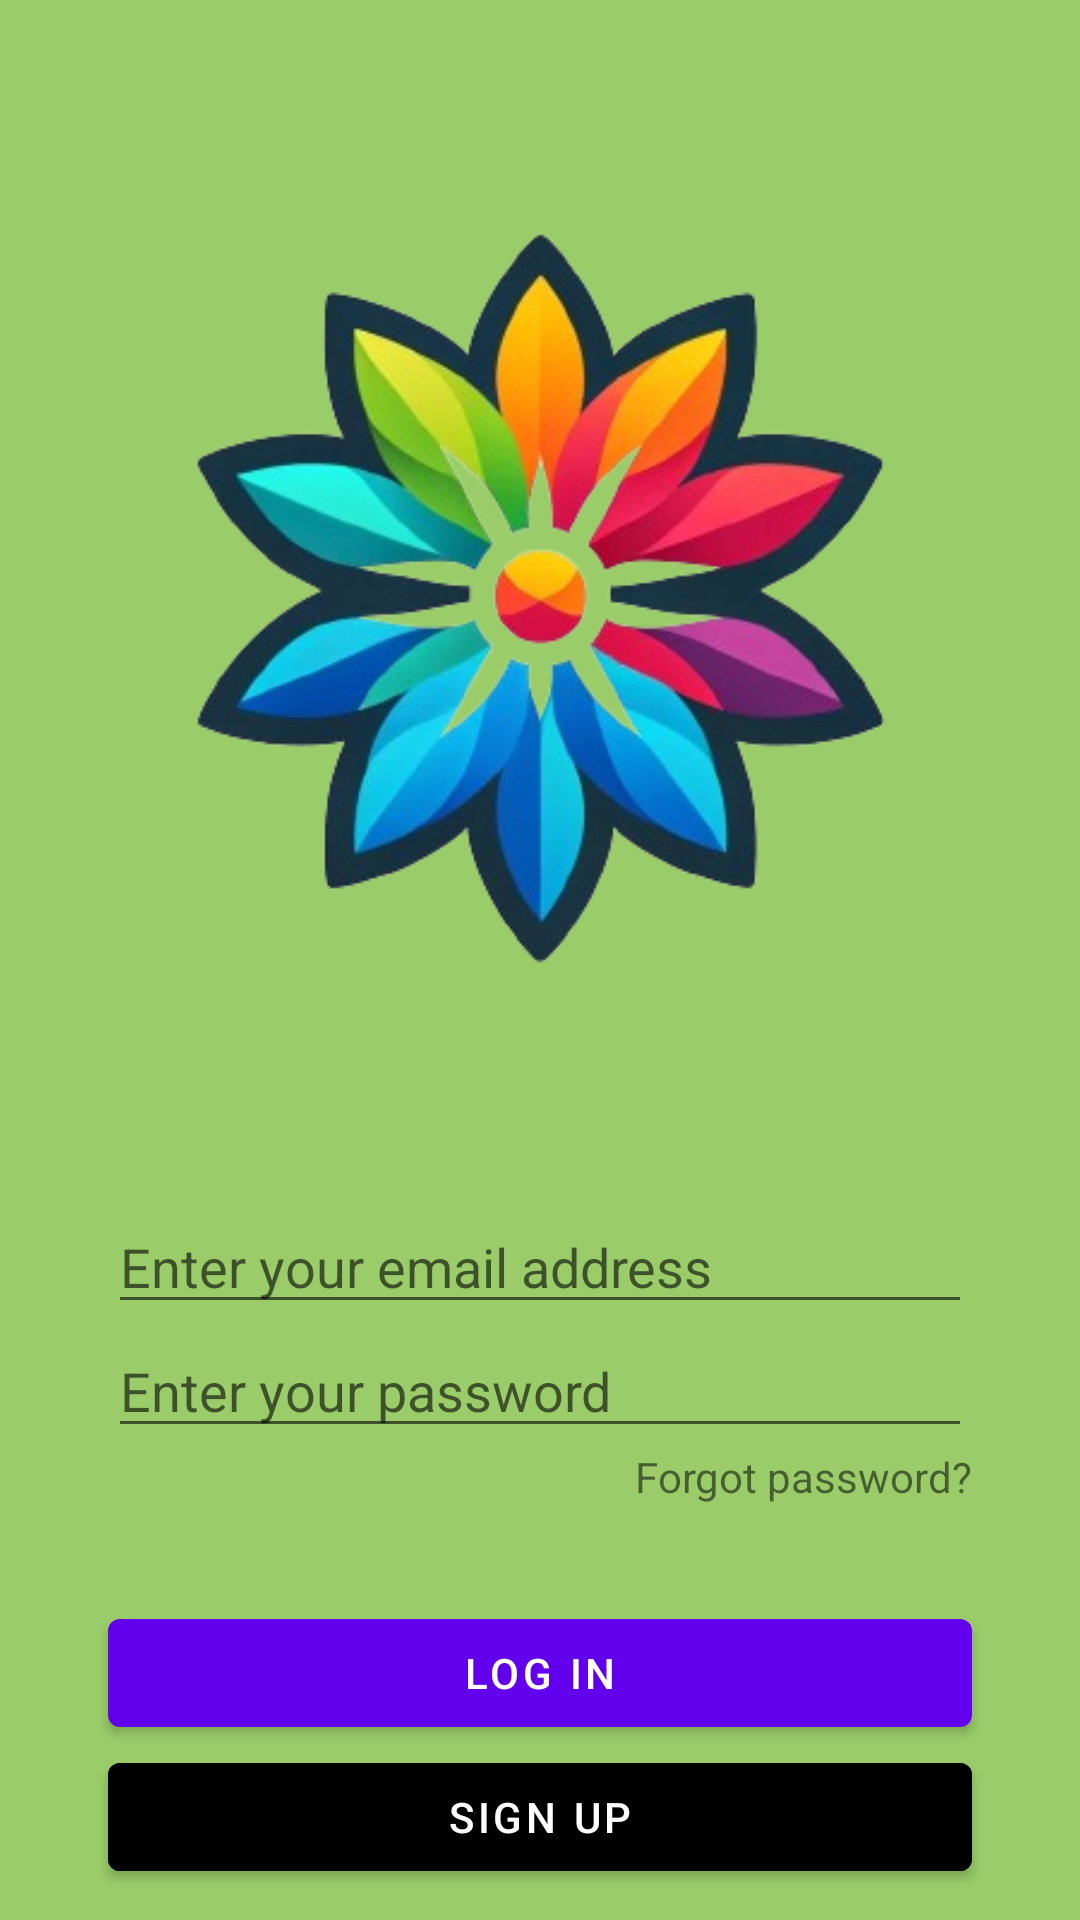

Write the Android layout XML for this screen, with the resource values it uses.
<!-- AndroidManifest.xml: activity theme Theme.New_final.NoActionBar -->
<!-- res/layout/activity_login.xml -->
<?xml version="1.0" encoding="utf-8"?>
<androidx.constraintlayout.widget.ConstraintLayout xmlns:android="http://schemas.android.com/apk/res/android"
    xmlns:app="http://schemas.android.com/apk/res-auto"
    xmlns:tools="http://schemas.android.com/tools"
    android:background="@color/green_background"
    android:layout_width="match_parent"
    android:layout_height="match_parent"
    tools:context=".ui.LoginActivity">
    <ImageView
        android:id="@+id/imageViewLogo"
        android:layout_width="400dp"
        android:layout_height="0dp"
        app:layout_constraintDimensionRatio="W,1:1"
        android:src="@drawable/logo"
        app:layout_constraintTop_toTopOf="parent"
        app:layout_constraintStart_toStartOf="parent"
        app:layout_constraintEnd_toEndOf="parent"/>
    <EditText
        android:id="@+id/editTextEmail"
        android:layout_width="0dp"
        android:layout_height="wrap_content"
        android:hint="@string/email"
        android:inputType="textEmailAddress"
        app:layout_constraintTop_toBottomOf="@id/imageViewLogo"
        app:layout_constraintStart_toStartOf="parent"
        app:layout_constraintEnd_toEndOf="parent"
        app:layout_constraintWidth_percent="0.8"/>
    <EditText
        android:id="@+id/editTextPassword"
        android:layout_width="0dp"
        android:layout_height="wrap_content"
        android:hint="@string/password"
        android:inputType="textPassword"

        app:layout_constraintTop_toBottomOf="@id/editTextEmail"
        app:layout_constraintStart_toStartOf="@id/editTextEmail"
        app:layout_constraintEnd_toEndOf="@id/editTextEmail"
        app:layout_constraintWidth_percent="0.8"/>

    <TextView
        android:id="@+id/textViewForgetPassword"
        android:layout_width="wrap_content"
        android:layout_height="wrap_content"
        android:text="@string/forget_password"
        app:layout_constraintEnd_toEndOf="@id/editTextPassword"
        app:layout_constraintTop_toBottomOf="@id/editTextPassword" />

    <Button
        android:id="@+id/buttonLogin"
        android:layout_width="0dp"
        android:layout_height="wrap_content"
        android:text="@string/log_in"
        android:layout_marginTop="32dp"
        app:layout_constraintTop_toBottomOf="@id/textViewForgetPassword"
        app:layout_constraintStart_toStartOf="@id/editTextPassword"
        app:layout_constraintEnd_toEndOf="@id/editTextPassword"
        app:layout_constraintWidth_percent="0.8"/>

    <Button
        android:id="@+id/buttonSignUp"
        android:layout_width="0dp"
        android:layout_height="wrap_content"
        android:text="@string/sign_up"
        android:backgroundTint="@color/black"
        app:layout_constraintTop_toBottomOf="@id/buttonLogin"
        app:layout_constraintStart_toStartOf="@id/buttonLogin"
        app:layout_constraintEnd_toEndOf="@id/buttonLogin"
        app:layout_constraintWidth_percent="0.8"/>
</androidx.constraintlayout.widget.ConstraintLayout>
<!-- resources referenced by this layout -->
<resources>
  <color name="black">#FF000000</color>
  <color name="green_background">#9acc69</color>
  <!-- drawable logo: png bitmap (drawable, 130993 bytes) -->
  <string name="email">Enter your email address </string>
  <string name="forget_password">Forgot password?</string>
  <string name="log_in">Log in </string>
  <string name="password">Enter your password </string>
  <string name="sign_up">Sign up </string>
  <style name="Theme.New_final.NoActionBar">
          <item name="windowActionBar">false</item>
          <item name="windowNoTitle">true</item>
      </style>
</resources>
